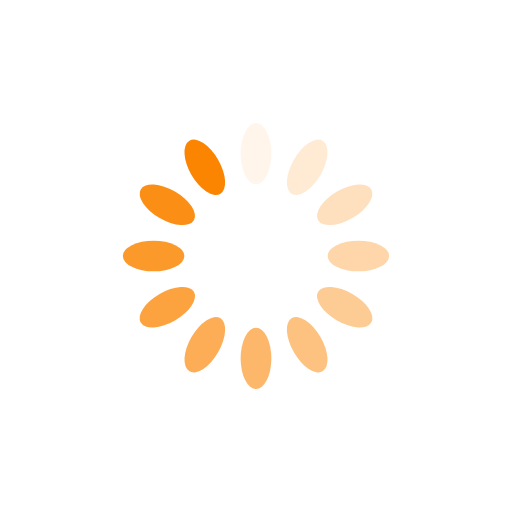
t = 0.00 s
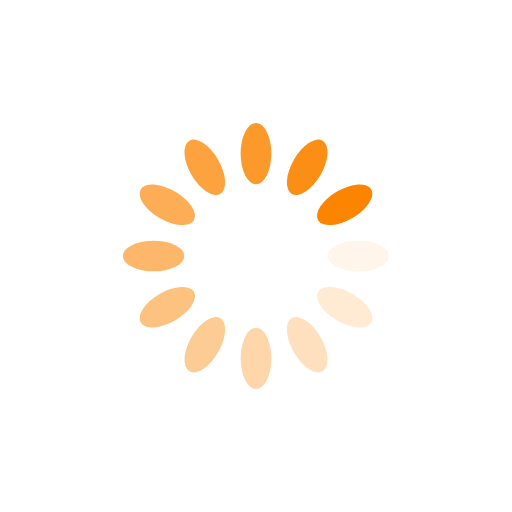
t = 0.25 s
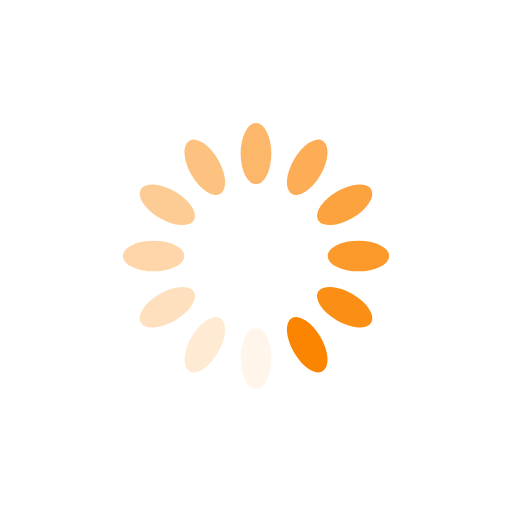
t = 0.50 s
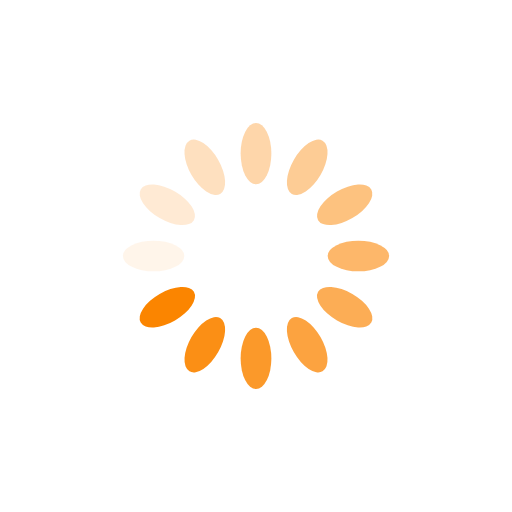
t = 0.75 s

The animated SVG that drew these frames (rendered in a browser with its animation timeline set to each time). Animation: 12 SMIL elements (animate=12); one cycle of 1.00 s, repeats indefinitely.

<?xml version="1.0" encoding="utf-8"?>
<svg xmlns="http://www.w3.org/2000/svg" xmlns:xlink="http://www.w3.org/1999/xlink" style="margin: auto; background: rgb(255, 255, 255); display: block; shape-rendering: auto;" width="200px" height="200px" viewBox="0 0 100 100" preserveAspectRatio="xMidYMid">
<g transform="rotate(0 50 50)">
  <rect x="47" y="24" rx="3" ry="6" width="6" height="12" fill="#fb8500">
    <animate attributeName="opacity" values="1;0" keyTimes="0;1" dur="1s" begin="-0.9166666666666666s" repeatCount="indefinite"></animate>
  </rect>
</g><g transform="rotate(30 50 50)">
  <rect x="47" y="24" rx="3" ry="6" width="6" height="12" fill="#fb8500">
    <animate attributeName="opacity" values="1;0" keyTimes="0;1" dur="1s" begin="-0.8333333333333334s" repeatCount="indefinite"></animate>
  </rect>
</g><g transform="rotate(60 50 50)">
  <rect x="47" y="24" rx="3" ry="6" width="6" height="12" fill="#fb8500">
    <animate attributeName="opacity" values="1;0" keyTimes="0;1" dur="1s" begin="-0.75s" repeatCount="indefinite"></animate>
  </rect>
</g><g transform="rotate(90 50 50)">
  <rect x="47" y="24" rx="3" ry="6" width="6" height="12" fill="#fb8500">
    <animate attributeName="opacity" values="1;0" keyTimes="0;1" dur="1s" begin="-0.6666666666666666s" repeatCount="indefinite"></animate>
  </rect>
</g><g transform="rotate(120 50 50)">
  <rect x="47" y="24" rx="3" ry="6" width="6" height="12" fill="#fb8500">
    <animate attributeName="opacity" values="1;0" keyTimes="0;1" dur="1s" begin="-0.5833333333333334s" repeatCount="indefinite"></animate>
  </rect>
</g><g transform="rotate(150 50 50)">
  <rect x="47" y="24" rx="3" ry="6" width="6" height="12" fill="#fb8500">
    <animate attributeName="opacity" values="1;0" keyTimes="0;1" dur="1s" begin="-0.5s" repeatCount="indefinite"></animate>
  </rect>
</g><g transform="rotate(180 50 50)">
  <rect x="47" y="24" rx="3" ry="6" width="6" height="12" fill="#fb8500">
    <animate attributeName="opacity" values="1;0" keyTimes="0;1" dur="1s" begin="-0.4166666666666667s" repeatCount="indefinite"></animate>
  </rect>
</g><g transform="rotate(210 50 50)">
  <rect x="47" y="24" rx="3" ry="6" width="6" height="12" fill="#fb8500">
    <animate attributeName="opacity" values="1;0" keyTimes="0;1" dur="1s" begin="-0.3333333333333333s" repeatCount="indefinite"></animate>
  </rect>
</g><g transform="rotate(240 50 50)">
  <rect x="47" y="24" rx="3" ry="6" width="6" height="12" fill="#fb8500">
    <animate attributeName="opacity" values="1;0" keyTimes="0;1" dur="1s" begin="-0.25s" repeatCount="indefinite"></animate>
  </rect>
</g><g transform="rotate(270 50 50)">
  <rect x="47" y="24" rx="3" ry="6" width="6" height="12" fill="#fb8500">
    <animate attributeName="opacity" values="1;0" keyTimes="0;1" dur="1s" begin="-0.16666666666666666s" repeatCount="indefinite"></animate>
  </rect>
</g><g transform="rotate(300 50 50)">
  <rect x="47" y="24" rx="3" ry="6" width="6" height="12" fill="#fb8500">
    <animate attributeName="opacity" values="1;0" keyTimes="0;1" dur="1s" begin="-0.08333333333333333s" repeatCount="indefinite"></animate>
  </rect>
</g><g transform="rotate(330 50 50)">
  <rect x="47" y="24" rx="3" ry="6" width="6" height="12" fill="#fb8500">
    <animate attributeName="opacity" values="1;0" keyTimes="0;1" dur="1s" begin="0s" repeatCount="indefinite"></animate>
  </rect>
</g>
<!-- [ldio] generated by https://loading.io/ --></svg>
